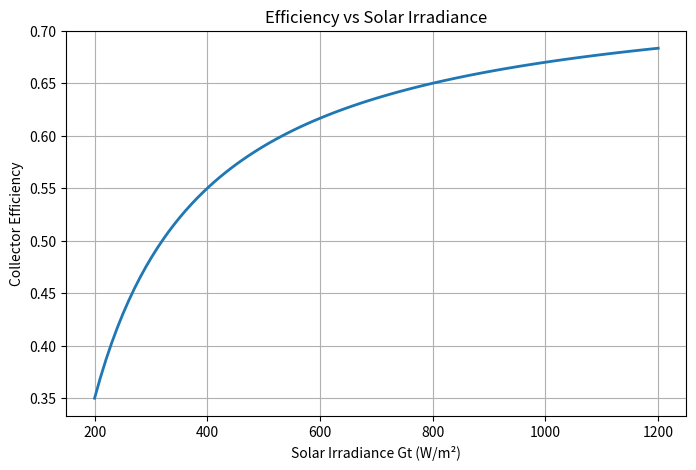

Write the Python code that produced this figure.
import numpy as np
import matplotlib.pyplot as plt

F_r_tow_alpha = 0.75
FrUl = 4.0

Ti = 40
Ta = 20

Gt = np.linspace(200,1200,100)

eff = F_r_tow_alpha - FrUl*((Ti-Ta)/Gt)

plt.figure(figsize=(8,5))
plt.plot(Gt, eff, linewidth=2)

plt.xlabel('Solar Irradiance Gt (W/m²)')
plt.ylabel('Collector Efficiency')
plt.title('Efficiency vs Solar Irradiance')
plt.grid(True)

plt.show()
